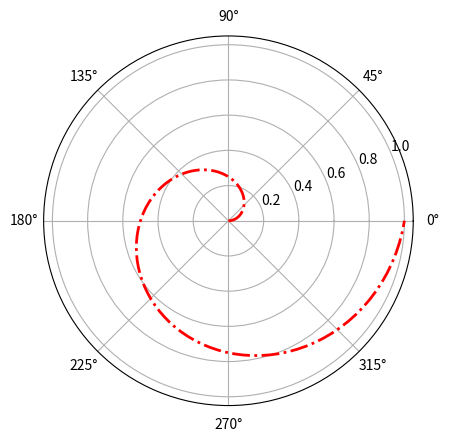

Write the Python code that produced this figure.
import matplotlib.pyplot as plt
import numpy as np

# 设置数据
radii = np.linspace(0, 1, 100)
theta = 2 * np.pi * radii

# 画布和极坐标
ax = plt.subplot(111, polar=True)  # 极坐标轴

# 画线
ax.plot(theta, radii, color="r", linestyle="-.", linewidth=2)  # 颜色、样式、线宽

plt.show()